pico-8 play session: no input (idle), after a click and taps of 🅾, ❎, 🅾+❎, 🅾 in the second before t = 0

[t = 1 s] idle ~1s (no d-pad/buttons)
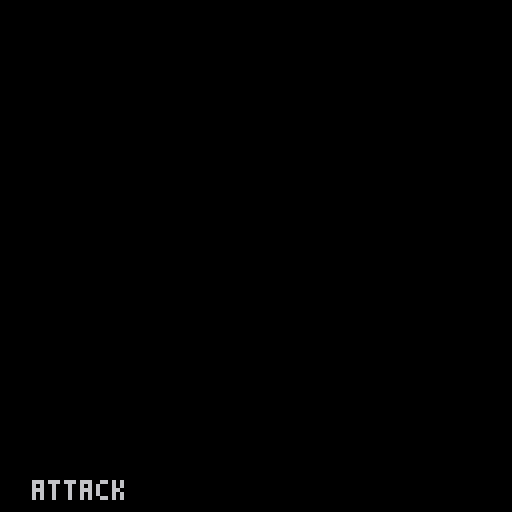

pico-8 cartridge
version 16
__lua__

turn = 1
options = {
  { 
    name = "attack",
    use = function (target)
      -- body
    end
  }
}
width = 128
height = width

function _init()
  -- body
end

function _update()
  -- body
end

function _draw()
  cls()

  -- output a list of options for the player
  for key, option in pairs(options) do
    local margin = 8
    local location = height - (count(options) * 6) + (key * 6)

    print(option.name, margin, location - margin)
  end
end
